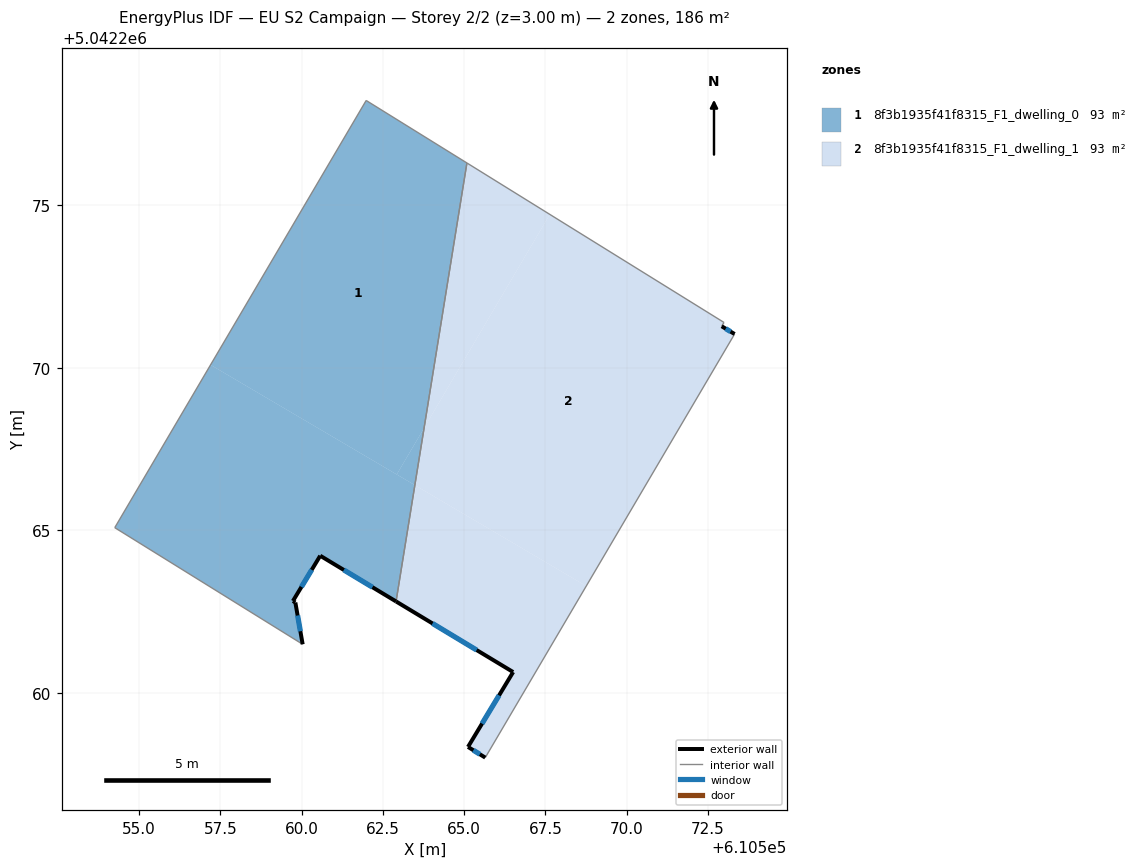
=== STOREY PLAN SPEC (per zone: floor XY polygon, exterior-wall plan segments, windows/doors) ===
zone 1: 8f3b1935f41f8315_F1_dwelling_0  (93.2 m²)
  floor: (610565.08, 5042276.30) (610563.77, 5042268.15) (610562.93, 5042266.72) (610557.20, 5042270.09) (610561.99, 5042278.22)
  floor: (610563.48, 5042266.39) (610562.91, 5042262.82) (610560.57, 5042264.22) (610559.73, 5042262.83) (610559.81, 5042262.79) (610560.03, 5042261.50) (610554.26, 5042265.08) (610557.20, 5042270.09)
  floor: (610563.77, 5042268.15) (610563.48, 5042266.39) (610562.93, 5042266.72)
  exterior wall: (610560.57, 5042264.22) – (610562.91, 5042262.82)  [2.7 m]
    window: (610561.30, 5042263.78) – (610562.18, 5042263.25)  [1.2 m²]
  exterior wall: (610559.73, 5042262.83) – (610560.57, 5042264.22)  [1.6 m]
    window: (610560.00, 5042263.26) – (610560.31, 5042263.79)  [0.7 m²]
  exterior wall: (610559.81, 5042262.79) – (610559.73, 5042262.83)  [0.1 m]
  exterior wall: (610560.03, 5042261.50) – (610559.81, 5042262.79)  [1.3 m]
    window: (610559.96, 5042261.90) – (610559.88, 5042262.38)  [0.6 m²]
  interior walls: 4
zone 2: 8f3b1935f41f8315_F1_dwelling_1  (93.2 m²)
  floor: (610572.99, 5042271.39) (610572.92, 5042271.28) (610573.32, 5042271.04) (610568.75, 5042263.29) (610563.48, 5042266.39) (610563.77, 5042268.15) (610567.63, 5042274.72)
  floor: (610567.63, 5042274.72) (610563.77, 5042268.15) (610565.08, 5042276.30)
  floor: (610568.75, 5042263.29) (610565.65, 5042258.01) (610565.12, 5042258.34) (610566.51, 5042260.64) (610562.91, 5042262.82) (610563.48, 5042266.39)
  exterior wall: (610565.12, 5042258.34) – (610565.65, 5042258.01)  [0.6 m]
    window: (610565.28, 5042258.24) – (610565.48, 5042258.12)  [0.3 m²]
  exterior wall: (610566.51, 5042260.64) – (610565.12, 5042258.34)  [2.7 m]
    window: (610566.07, 5042259.93) – (610565.55, 5042259.06)  [1.1 m²]
  exterior wall: (610562.91, 5042262.82) – (610566.51, 5042260.64)  [4.2 m]
    window: (610564.03, 5042262.14) – (610565.38, 5042261.32)  [1.8 m²]
  exterior wall: (610573.32, 5042271.04) – (610572.92, 5042271.28)  [0.5 m]
    window: (610573.19, 5042271.11) – (610573.04, 5042271.20)  [0.2 m²]
  interior walls: 4

=== DERIVED (storey summary) ===
Building: EU S2 Campaign
Storey: 2 of 2  (floor level z = 3.00 m)
Storey gross floor area: 186.5 m²
Zones on this storey: 2
  - 8f3b1935f41f8315_F1_dwelling_0: floor 93.2 m²; exterior wall 5.7 m (17.2 m²); 3 window(s) 2.4 m²; WWR 14.0%
  - 8f3b1935f41f8315_F1_dwelling_1: floor 93.2 m²; exterior wall 8.0 m (23.9 m²); 4 window(s) 3.4 m²; WWR 14.2%
Zone adjacency (shared interzone walls):
  - 8f3b1935f41f8315_F1_dwelling_0 ↔ 8f3b1935f41f8315_F1_dwelling_1